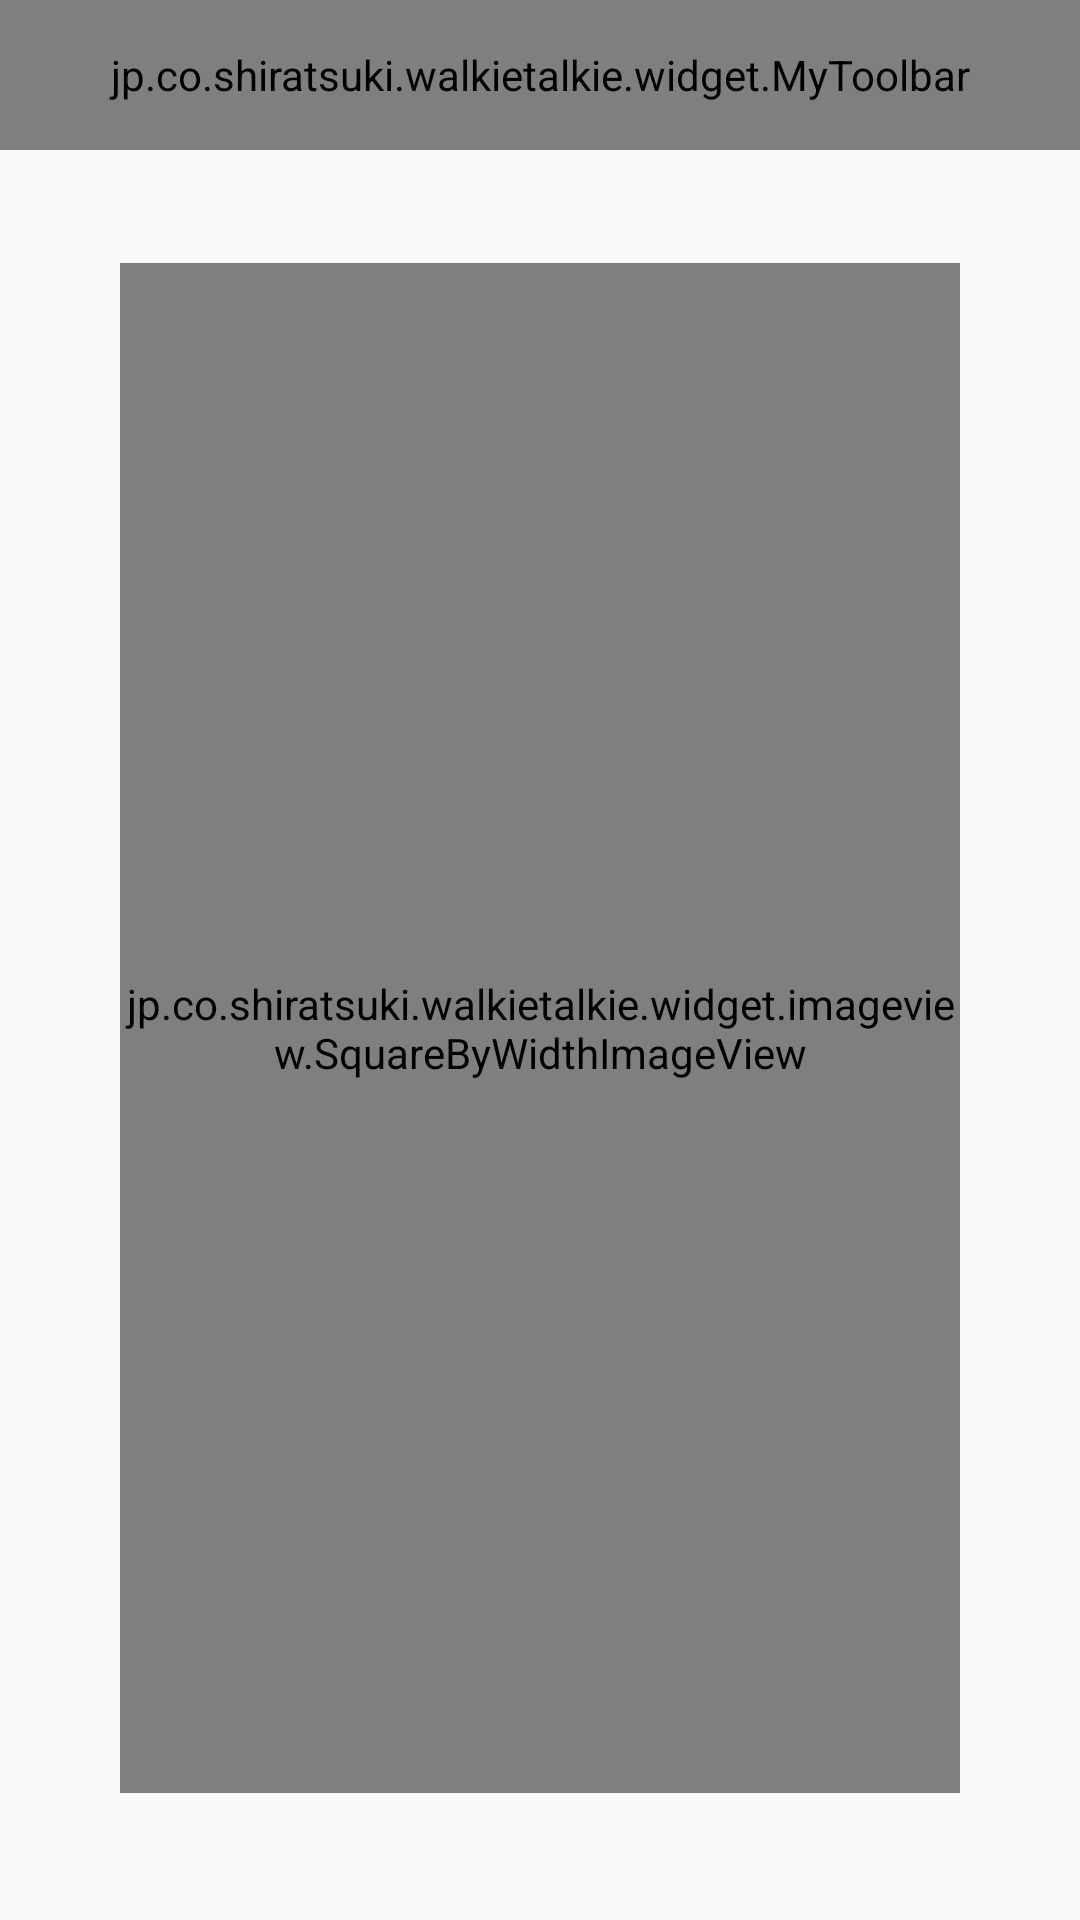

Layout XML and referenced resources for this Android screen:
<!-- AndroidManifest.xml: application theme BlueTheme -->
<!-- res/layout/activity_qrcode_share.xml -->
<?xml version="1.0" encoding="utf-8"?>
<LinearLayout xmlns:android="http://schemas.android.com/apk/res/android"
    xmlns:app="http://schemas.android.com/apk/res-auto"
    android:layout_width="match_parent"
    android:layout_height="match_parent"
    android:orientation="vertical">

    <jp.co.shiratsuki.walkietalkie.widget.MyToolbar
        android:id="@+id/myToolbar"
        android:layout_width="match_parent"
        android:layout_height="@dimen/dp_50"
        app:titleText="@string/app_name" />

    <LinearLayout
        android:layout_width="match_parent"
        android:layout_height="match_parent"
        android:gravity="center"
        android:orientation="vertical">

        <jp.co.shiratsuki.walkietalkie.widget.imageview.SquareByWidthImageView
            android:id="@+id/ivQrCode"
            android:layout_width="match_parent"
            android:layout_height="match_parent"
            android:layout_margin="@dimen/dp_40" />

        <TextView
            android:layout_width="wrap_content"
            android:layout_height="wrap_content"
            android:text="@string/QrCodeShare"
            android:textSize="@dimen/sp_16" />

        <TextView
            android:layout_width="wrap_content"
            android:layout_height="wrap_content"
            android:layout_marginTop="@dimen/dp_5"
            android:text="@string/LongPressToSave"
            android:textSize="@dimen/sp_16" />

    </LinearLayout>

</LinearLayout>
<!-- resources referenced by this layout -->
<resources>
  <dimen name="dp_40">40dp</dimen>
  <dimen name="dp_5">5dp</dimen>
  <dimen name="dp_50">50dp</dimen>
  <dimen name="sp_16">16sp</dimen>
  <string name="LongPressToSave">（长按图片保存到相册）</string>
  <string name="QrCodeShare">我的专属分享二维码</string>
  <string name="app_name">对讲机</string>
  <style name="BlueTheme" parent="AppTheme">
          <item name="colorPrimary">@color/colorBluePrimary</item>
          <item name="colorPrimaryDark">@color/colorBluePrimary</item>
          <item name="colorAccent">@color/colorBluePrimaryDark</item>
      </style>
  <style name="AppTheme" parent="Theme.AppCompat.Light.NoActionBar">
          <item name="android:textAllCaps">false</item>
          <item name="android:windowActionBar">false</item>
          <item name="android:windowNoTitle">true</item>
          <item name="android:windowAnimationStyle">@style/AnimationActivity</item>
      </style>
  <color name="colorBluePrimary">#00A0E9</color>
  <color name="colorBluePrimaryDark">#1976D2</color>
  <style name="AnimationActivity" parent="@android:style/Animation.Activity">
          <item name="android:activityOpenEnterAnimation">@anim/right_in</item>
          // 新的activity创建进入效果
          <item name="android:activityOpenExitAnimation">@anim/left_out</item>
          // activity还没有finish()下退出效果
          <item name="android:activityCloseEnterAnimation">@anim/left_in</item>
          // 上一个activity返回进入效果
          <item name="android:activityCloseExitAnimation">@anim/right_out</item>
          // activity.finish()之后退出效果
      </style>
</resources>
